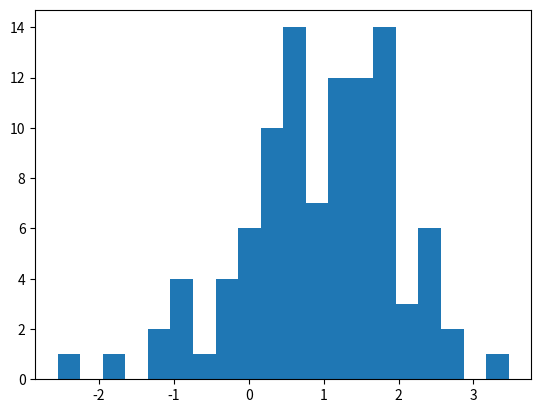

Here is the Python script that generated this plot:
# Draw a title and some text to the app:
""
''' 
# Test 
'''

import pandas as pd
df = pd.DataFrame({'col1': [1,2,3]})
df  # 👈 Draw the dataframe

''' 
# Test 
'''
x = 10
'x', x  # 👈 Draw the string 'x' and then the value of x

# Also works with most supported chart types
import matplotlib.pyplot as plt
import numpy as np

arr = np.random.normal(1, 1, size=100)
fig, ax = plt.subplots()
ax.hist(arr, bins=20)

fig  # 👈 Draw a Matplotlib chart
